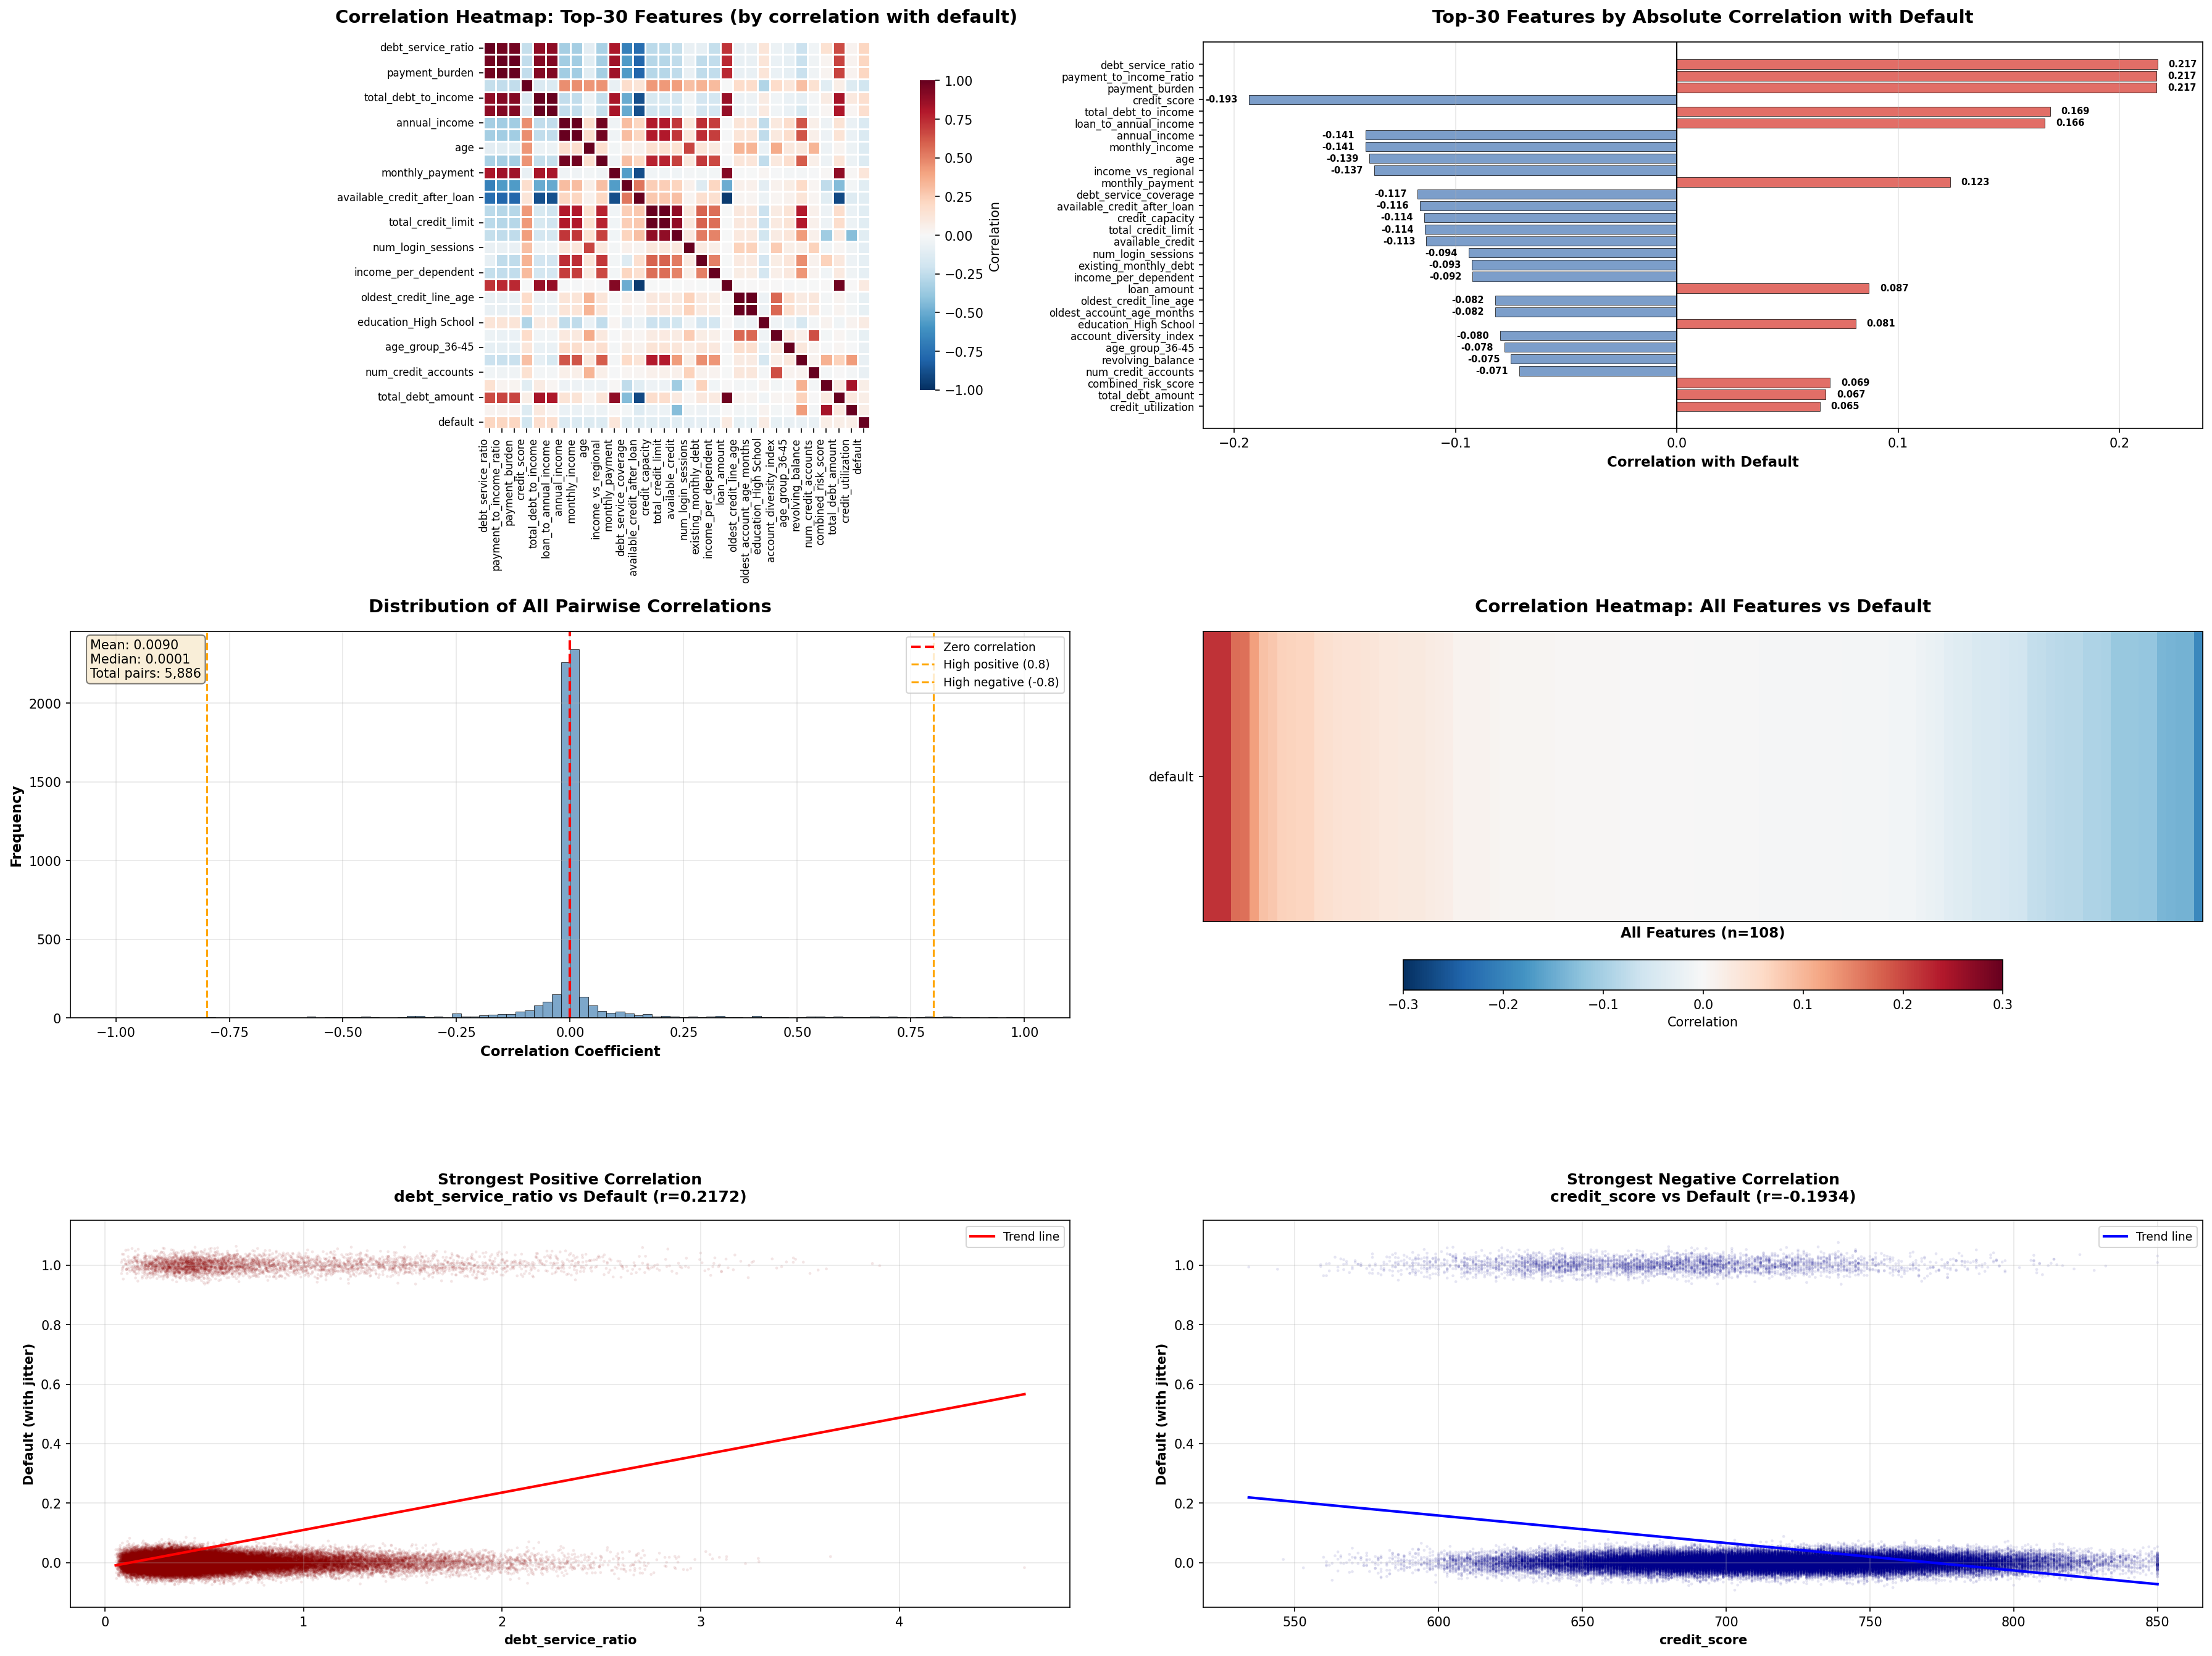

Write the Python code that produced this figure.
"""
Корреляционный анализ тренировочного датасета
Создает correlation matrix и визуализации для данных, использованных при обучении модели
"""

import pandas as pd
import numpy as np
import matplotlib.pyplot as plt
import seaborn as sns
from datetime import datetime

print("="*80)
print("КОРРЕЛЯЦИОННЫЙ АНАЛИЗ ТРЕНИРОВОЧНОГО ДАТАСЕТА")
print("="*80)

# ============================================================================
# 1. ЗАГРУЗКА ДАННЫХ
# ============================================================================

print("\n[1/5] Загрузка тренировочных данных...")

# Загружаем тренировочные данные
X_train = pd.read_parquet('/home/dr/cbu/X_train.parquet')
y_train = pd.read_parquet('/home/dr/cbu/y_train.parquet')

print(f"✅ X_train загружен: {X_train.shape}")
print(f"✅ y_train загружен: {y_train.shape}")

# Объединяем признаки и таргет для полного анализа
df_train = X_train.copy()
df_train['default'] = y_train['default'].values

print(f"\n📊 Итоговый датасет для анализа: {df_train.shape}")
print(f"   - Признаков: {df_train.shape[1] - 1}")
print(f"   - Записей: {df_train.shape[0]:,}")

# ============================================================================
# 2. ВЫЧИСЛЕНИЕ КОРРЕЛЯЦИОННОЙ МАТРИЦЫ
# ============================================================================

print("\n[2/5] Вычисление корреляционной матрицы...")

# Полная корреляционная матрица
correlation_matrix = df_train.corr(method='pearson')

print(f"✅ Корреляционная матрица вычислена: {correlation_matrix.shape}")

# Сохраняем полную матрицу в CSV
correlation_matrix.to_csv('/home/dr/cbu/correlation_matrix_full.csv')
print(f"💾 Полная матрица сохранена: correlation_matrix_full.csv")

# ============================================================================
# 3. АНАЛИЗ КОРРЕЛЯЦИЙ С ЦЕЛЕВОЙ ПЕРЕМЕННОЙ
# ============================================================================

print("\n[3/5] Анализ корреляций с целевой переменной (default)...")

# Корреляции с таргетом
target_correlations = correlation_matrix['default'].drop('default').sort_values(ascending=False)

print(f"\n📈 ТОП-20 ПОЛОЖИТЕЛЬНЫХ КОРРЕЛЯЦИЙ С DEFAULT:")
print("="*80)
for i, (feature, corr) in enumerate(target_correlations.head(20).items(), 1):
    print(f"{i:2d}. {feature:50s} : {corr:+.4f}")

print(f"\n📉 ТОП-20 ОТРИЦАТЕЛЬНЫХ КОРРЕЛЯЦИЙ С DEFAULT:")
print("="*80)
for i, (feature, corr) in enumerate(target_correlations.tail(20).items(), 1):
    print(f"{i:2d}. {feature:50s} : {corr:+.4f}")

# Сохраняем корреляции с таргетом
target_corr_df = pd.DataFrame({
    'feature': target_correlations.index,
    'correlation_with_default': target_correlations.values,
    'abs_correlation': np.abs(target_correlations.values)
}).sort_values('abs_correlation', ascending=False)

target_corr_df.to_csv('/home/dr/cbu/target_correlations.csv', index=False)
print(f"\n💾 Корреляции с таргетом сохранены: target_correlations.csv")

# ============================================================================
# 4. ПОИСК МУЛЬТИКОЛЛИНЕАРНОСТИ
# ============================================================================

print("\n[4/5] Поиск сильно коррелированных пар признаков (мультиколлинеарность)...")

# Находим пары признаков с высокой корреляцией (>0.8 или <-0.8)
# Исключаем диагональ и дубликаты
high_corr_pairs = []

for i in range(len(correlation_matrix.columns)):
    for j in range(i+1, len(correlation_matrix.columns)):
        col1 = correlation_matrix.columns[i]
        col2 = correlation_matrix.columns[j]
        corr_value = correlation_matrix.iloc[i, j]

        # Пропускаем корреляции с самим default
        if col1 == 'default' or col2 == 'default':
            continue

        if abs(corr_value) > 0.8:
            high_corr_pairs.append({
                'feature_1': col1,
                'feature_2': col2,
                'correlation': corr_value
            })

high_corr_df = pd.DataFrame(high_corr_pairs).sort_values('correlation',
                                                          key=abs,
                                                          ascending=False)

print(f"\n⚠️  Найдено {len(high_corr_df)} пар с |корреляцией| > 0.8:")
if len(high_corr_df) > 0:
    print("="*80)
    for idx, row in high_corr_df.head(20).iterrows():
        print(f"{row['feature_1']:40s} ↔ {row['feature_2']:40s} : {row['correlation']:+.4f}")

high_corr_df.to_csv('/home/dr/cbu/high_correlations_multicollinearity.csv', index=False)
print(f"\n💾 Мультиколлинеарность сохранена: high_correlations_multicollinearity.csv")

# ============================================================================
# 5. ВИЗУАЛИЗАЦИИ
# ============================================================================

print("\n[5/5] Создание визуализаций...")

# Создаем фигуру с 3 подграфиками
fig = plt.figure(figsize=(24, 18))

# ============================================================================
# График 1: Тепловая карта топ-30 признаков по корреляции с default
# ============================================================================

ax1 = plt.subplot(3, 2, 1)

# Выбираем топ-30 признаков по абсолютной корреляции с default
top_features = target_corr_df.head(30)['feature'].tolist()
top_features_with_target = top_features + ['default']

# Создаем матрицу корреляций только для этих признаков
corr_top = df_train[top_features_with_target].corr()

# Рисуем heatmap
sns.heatmap(corr_top,
            annot=False,  # Не показываем числа (их слишком много)
            cmap='RdBu_r',  # Красно-синяя палитра
            center=0,
            vmin=-1,
            vmax=1,
            square=True,
            linewidths=0.5,
            cbar_kws={'label': 'Correlation', 'shrink': 0.8},
            ax=ax1)

ax1.set_title('Correlation Heatmap: Top-30 Features (by correlation with default)',
              fontsize=14, fontweight='bold', pad=15)
ax1.set_xlabel('')
ax1.set_ylabel('')

# Поворачиваем метки
plt.setp(ax1.get_xticklabels(), rotation=90, ha='right', fontsize=8)
plt.setp(ax1.get_yticklabels(), rotation=0, fontsize=8)

# ============================================================================
# График 2: Bar plot корреляций с default (топ-30)
# ============================================================================

ax2 = plt.subplot(3, 2, 2)

top_30_corr = target_corr_df.head(30).copy()
colors = ['#d73027' if x > 0 else '#4575b4' for x in top_30_corr['correlation_with_default']]

ax2.barh(range(len(top_30_corr)),
         top_30_corr['correlation_with_default'].values,
         color=colors,
         alpha=0.7,
         edgecolor='black',
         linewidth=0.5)

ax2.set_yticks(range(len(top_30_corr)))
ax2.set_yticklabels(top_30_corr['feature'], fontsize=8)
ax2.set_xlabel('Correlation with Default', fontsize=11, fontweight='bold')
ax2.set_title('Top-30 Features by Absolute Correlation with Default',
              fontsize=14, fontweight='bold', pad=15)
ax2.axvline(x=0, color='black', linestyle='-', linewidth=1)
ax2.grid(axis='x', alpha=0.3)
ax2.invert_yaxis()

# Добавляем значения
for i, (idx, row) in enumerate(top_30_corr.iterrows()):
    value = row['correlation_with_default']
    x_pos = value + 0.005 if value > 0 else value - 0.005
    ha = 'left' if value > 0 else 'right'
    ax2.text(x_pos, i, f'{value:.3f}',
             va='center', ha=ha, fontsize=7, fontweight='bold')

# ============================================================================
# График 3: Распределение всех корреляций
# ============================================================================

ax3 = plt.subplot(3, 2, 3)

# Извлекаем верхний треугольник (без диагонали)
mask = np.triu(np.ones_like(correlation_matrix), k=1)
upper_triangle_values = correlation_matrix.values[mask.astype(bool)]

ax3.hist(upper_triangle_values, bins=100, color='steelblue',
         edgecolor='black', alpha=0.7, linewidth=0.5)
ax3.axvline(x=0, color='red', linestyle='--', linewidth=2, label='Zero correlation')
ax3.axvline(x=0.8, color='orange', linestyle='--', linewidth=1.5,
            label='High positive (0.8)')
ax3.axvline(x=-0.8, color='orange', linestyle='--', linewidth=1.5,
            label='High negative (-0.8)')

ax3.set_xlabel('Correlation Coefficient', fontsize=11, fontweight='bold')
ax3.set_ylabel('Frequency', fontsize=11, fontweight='bold')
ax3.set_title('Distribution of All Pairwise Correlations',
              fontsize=14, fontweight='bold', pad=15)
ax3.legend(fontsize=9)
ax3.grid(alpha=0.3)

# Статистика
mean_corr = np.mean(upper_triangle_values)
median_corr = np.median(upper_triangle_values)
ax3.text(0.02, 0.98,
         f'Mean: {mean_corr:.4f}\nMedian: {median_corr:.4f}\nTotal pairs: {len(upper_triangle_values):,}',
         transform=ax3.transAxes,
         fontsize=10,
         verticalalignment='top',
         bbox=dict(boxstyle='round', facecolor='wheat', alpha=0.5))

# ============================================================================
# График 4: Heatmap корреляций таргета со всеми признаками (упрощенная)
# ============================================================================

ax4 = plt.subplot(3, 2, 4)

# Создаем матрицу 1xN для всех признаков
target_corr_matrix = target_correlations.values.reshape(1, -1)

im = ax4.imshow(target_corr_matrix,
                cmap='RdBu_r',
                aspect='auto',
                vmin=-0.3,  # Ограничиваем для лучшей видимости
                vmax=0.3)

ax4.set_yticks([0])
ax4.set_yticklabels(['default'])
ax4.set_xticks([])
ax4.set_xlabel(f'All Features (n={len(target_correlations)})',
               fontsize=11, fontweight='bold')
ax4.set_title('Correlation Heatmap: All Features vs Default',
              fontsize=14, fontweight='bold', pad=15)

# Добавляем colorbar
cbar = plt.colorbar(im, ax=ax4, orientation='horizontal', pad=0.1, shrink=0.6)
cbar.set_label('Correlation', fontsize=10)

# ============================================================================
# График 5: Scatter plot - самая сильная положительная корреляция
# ============================================================================

ax5 = plt.subplot(3, 2, 5)

if len(target_correlations) > 0:
    top_pos_feature = target_correlations.index[0]
    top_pos_corr = target_correlations.iloc[0]

    # Добавляем небольшой шум для лучшей визуализации
    x_data = df_train[top_pos_feature]
    y_data = df_train['default'] + np.random.normal(0, 0.02, len(df_train))

    # Рисуем scatter plot с прозрачностью
    ax5.scatter(x_data, y_data,
                alpha=0.1, s=5, color='darkred', edgecolors='none')

    # Добавляем линию тренда
    z = np.polyfit(x_data, df_train['default'], 1)
    p = np.poly1d(z)
    x_line = np.linspace(x_data.min(), x_data.max(), 100)
    ax5.plot(x_line, p(x_line), "r-", linewidth=2, label=f'Trend line')

    ax5.set_xlabel(top_pos_feature, fontsize=10, fontweight='bold')
    ax5.set_ylabel('Default (with jitter)', fontsize=10, fontweight='bold')
    ax5.set_title(f'Strongest Positive Correlation\n{top_pos_feature} vs Default (r={top_pos_corr:.4f})',
                  fontsize=12, fontweight='bold', pad=15)
    ax5.set_ylim(-0.15, 1.15)
    ax5.legend(fontsize=9)
    ax5.grid(alpha=0.3)

# ============================================================================
# График 6: Scatter plot - самая сильная отрицательная корреляция
# ============================================================================

ax6 = plt.subplot(3, 2, 6)

if len(target_correlations) > 0:
    top_neg_feature = target_correlations.index[-1]
    top_neg_corr = target_correlations.iloc[-1]

    # Добавляем небольшой шум для лучшей визуализации
    x_data = df_train[top_neg_feature]
    y_data = df_train['default'] + np.random.normal(0, 0.02, len(df_train))

    # Рисуем scatter plot с прозрачностью
    ax6.scatter(x_data, y_data,
                alpha=0.1, s=5, color='darkblue', edgecolors='none')

    # Добавляем линию тренда
    z = np.polyfit(x_data, df_train['default'], 1)
    p = np.poly1d(z)
    x_line = np.linspace(x_data.min(), x_data.max(), 100)
    ax6.plot(x_line, p(x_line), "b-", linewidth=2, label=f'Trend line')

    ax6.set_xlabel(top_neg_feature, fontsize=10, fontweight='bold')
    ax6.set_ylabel('Default (with jitter)', fontsize=10, fontweight='bold')
    ax6.set_title(f'Strongest Negative Correlation\n{top_neg_feature} vs Default (r={top_neg_corr:.4f})',
                  fontsize=12, fontweight='bold', pad=15)
    ax6.set_ylim(-0.15, 1.15)
    ax6.legend(fontsize=9)
    ax6.grid(alpha=0.3)

# ============================================================================
# Сохранение
# ============================================================================

plt.tight_layout()
plt.savefig('/home/dr/cbu/correlation_analysis.png', dpi=150, bbox_inches='tight')
print(f"\n✅ Визуализация сохранена: correlation_analysis.png")

plt.close()

# ============================================================================
# ИТОГОВАЯ СТАТИСТИКА
# ============================================================================

print("\n" + "="*80)
print("📊 ИТОГОВАЯ СТАТИСТИКА КОРРЕЛЯЦИОННОГО АНАЛИЗА")
print("="*80)

print(f"\n🎯 Корреляции с целевой переменной (default):")
print(f"   • Максимальная положительная: {target_correlations.max():+.4f} ({target_correlations.idxmax()})")
print(f"   • Максимальная отрицательная: {target_correlations.min():+.4f} ({target_correlations.idxmin()})")
print(f"   • Средняя абсолютная:         {np.mean(np.abs(target_correlations)):.4f}")

print(f"\n🔗 Мультиколлинеарность:")
print(f"   • Пар с |r| > 0.9: {len(high_corr_df[high_corr_df['correlation'].abs() > 0.9])}")
print(f"   • Пар с |r| > 0.8: {len(high_corr_df)}")

print(f"\n📁 Созданные файлы:")
print(f"   1. correlation_matrix_full.csv                 - Полная матрица ({correlation_matrix.shape[0]}x{correlation_matrix.shape[1]})")
print(f"   2. target_correlations.csv                     - Корреляции с default (отсортировано)")
print(f"   3. high_correlations_multicollinearity.csv     - Пары с высокой корреляцией")
print(f"   4. correlation_analysis.png                    - Визуализации (6 графиков)")

print("\n" + "="*80)
print("✅ АНАЛИЗ ЗАВЕРШЕН!")
print("="*80)
